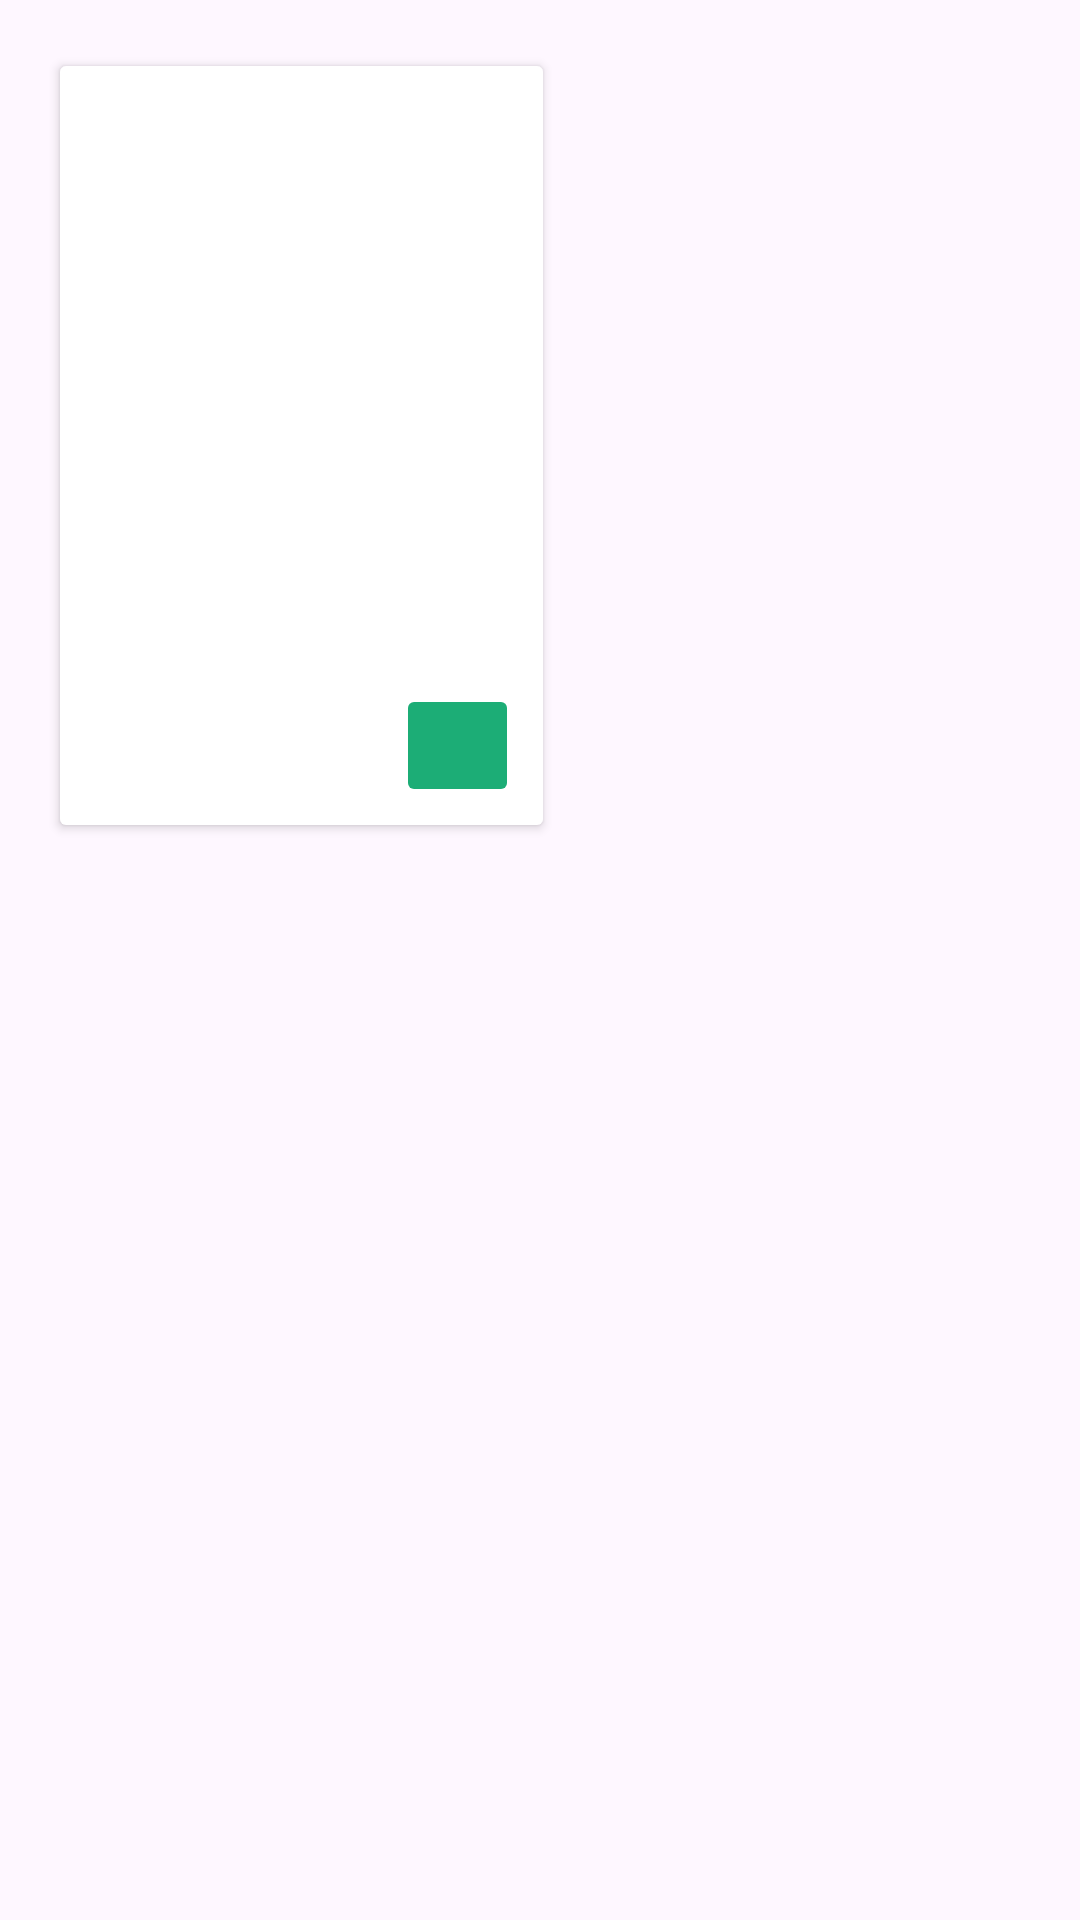

Write the Android layout XML for this screen, with the resource values it uses.
<!-- AndroidManifest.xml: application theme Theme.GreenBite -->
<!-- res/layout/list_menu.xml -->
<?xml version="1.0" encoding="utf-8"?>
<layout xmlns:tools="http://schemas.android.com/tools"
    xmlns:android="http://schemas.android.com/apk/res/android"
    xmlns:app="http://schemas.android.com/apk/res-auto">
    <data>
        <variable
            name="menu"
            type="com.example.greenbite.MenuEntity" />
        <variable
            name="user"
            type="com.example.greenbite.UserEntity" />
        <variable
            name="cart"
            type="com.example.greenbite.CartEntity" />
    </data>
    <androidx.constraintlayout.widget.ConstraintLayout
        android:layout_width="match_parent"
        android:layout_height="wrap_content">

        <Button
            android:id="@+id/button"
            android:layout_width="169dp"
            android:layout_height="265dp"
            android:layout_marginStart="16dp"
            android:layout_marginTop="16dp"
            android:backgroundTint="@color/white"
            app:cornerRadius="10dp"
            app:layout_constraintStart_toStartOf="parent"
            app:layout_constraintTop_toTopOf="parent" />

        <ImageView
            android:id="@+id/imageGambar"
            android:layout_width="143dp"
            android:layout_height="140dp"
            android:layout_marginTop="8dp"
            android:scaleType="centerCrop"
            app:layout_constraintEnd_toEndOf="@id/button"
            app:layout_constraintStart_toStartOf="@id/button"
            app:layout_constraintTop_toTopOf="@id/button"
            tools:srcCompat="@tools:sample/avatars" />

        <TextView
            android:id="@+id/tv_product_name_menu"
            android:layout_width="143dp"
            android:layout_height="32dp"
            android:layout_marginStart="12dp"
            android:layout_marginTop="8dp"
            android:layout_marginEnd="12dp"
            android:maxLines="2"
            android:text="Strawberry Crush Smoothie"
            android:textSize="12sp"
            android:textStyle="bold"
            app:layout_constraintEnd_toEndOf="@id/button"
            app:layout_constraintHorizontal_bias="0.0"
            app:layout_constraintStart_toStartOf="@id/button"
            app:layout_constraintTop_toBottomOf="@id/imageGambar" />

        <TextView
            android:id="@+id/tv_category_name_menu"
            android:layout_width="142dp"
            android:layout_height="15dp"
            android:layout_marginStart="12dp"
            android:layout_marginTop="40dp"
            android:layout_marginEnd="12dp"
            android:maxLines="2"
            android:text="Foods"
            android:textColor="#959393"
            android:textSize="8sp"
            android:textStyle="bold"
            app:layout_constraintEnd_toEndOf="@id/button"
            app:layout_constraintHorizontal_bias="0.0"
            app:layout_constraintStart_toStartOf="@id/button"
            app:layout_constraintTop_toBottomOf="@id/imageGambar" />

        <LinearLayout
            android:id="@+id/ratingLayout"
            android:layout_width="wrap_content"
            android:layout_height="wrap_content"
            android:layout_marginStart="12dp"
            android:layout_marginTop="24dp"
            android:orientation="horizontal"
            app:layout_constraintStart_toStartOf="@id/button"
            app:layout_constraintTop_toBottomOf="@id/tv_product_name_menu">

            <ImageView
                android:layout_width="12dp"
                android:layout_height="12dp"
                android:src="@drawable/star_svgrepo_com" />

            <TextView
                android:id="@+id/tvRatingMenu"
                android:layout_width="wrap_content"
                android:layout_height="wrap_content"
                android:layout_marginStart="4dp"
                android:text="4.8"
                android:textSize="10sp"
                android:textStyle="bold" />

            <TextView
                android:id="@+id/rvRatingMenu2"
                android:layout_width="wrap_content"
                android:layout_height="wrap_content"
                android:layout_marginStart="4dp"
                android:layout_weight="1"
                android:text="|"
                android:textSize="10sp"
                android:textStyle="bold" />

            <TextView
                android:id="@+id/tvTotalRating"
                android:layout_width="wrap_content"
                android:layout_height="wrap_content"
                android:layout_marginStart="4dp"
                android:layout_weight="1"
                android:text="120 Ratings"
                android:textSize="10sp"
                android:textStyle="bold" />

        </LinearLayout>

        <TextView
            android:id="@+id/tv_price_menu"
            android:layout_width="wrap_content"
            android:layout_height="wrap_content"
            android:layout_marginStart="12dp"
            android:layout_marginBottom="12dp"
            android:text="Rp 30.000"
            android:textColor="#33C98B"
            android:textStyle="bold"
            android:textSize="14sp"
            app:layout_constraintBottom_toBottomOf="@+id/button"
            app:layout_constraintStart_toStartOf="@id/button" />

        <Button
            android:id="@+id/btnDetail"
            android:layout_width="41dp"
            android:layout_height="41dp"
            android:layout_marginEnd="12dp"
            android:layout_marginBottom="12dp"
            android:backgroundTint="#1CAD76"
            app:cornerRadius="10dp"
            app:layout_constraintEnd_toEndOf="@+id/button"
            app:layout_constraintBottom_toBottomOf="@+id/button" />

        <TextView
            android:id="@+id/textView21"
            android:layout_width="wrap_content"
            android:layout_height="wrap_content"
            android:fontFamily="sans-serif-medium"
            android:text="Detail"
            android:textColor="#F6F4F4"
            android:textSize="10sp"
            app:layout_constraintBottom_toBottomOf="@+id/btnDetail"
            app:layout_constraintEnd_toEndOf="@+id/btnDetail"
            app:layout_constraintHorizontal_bias="0.515"
            app:layout_constraintStart_toStartOf="@+id/btnDetail"
            app:layout_constraintTop_toTopOf="@+id/btnDetail" />

    </androidx.constraintlayout.widget.ConstraintLayout>
</layout>
<!-- resources referenced by this layout -->
<resources>
  <color name="white">#FFFFFFFF</color>
  <!-- drawable star_svgrepo_com (drawable) -->
  <vector xmlns:android="http://schemas.android.com/apk/res/android" android:height="35dp" android:viewportHeight="53.867" android:viewportWidth="53.867" android:width="35dp">
        
      <path android:fillColor="#EFCE4A" android:pathData="M26.934,1.318l8.322,16.864l18.611,2.705l-13.467,13.126l3.179,18.536l-16.645,-8.751l-16.646,8.751l3.179,-18.536l-13.467,-13.126l18.611,-2.705z"/>
      
  </vector>
  <style name="Theme.GreenBite" parent="Base.Theme.GreenBite" />
  <style name="Base.Theme.GreenBite" parent="Theme.Material3.DayNight.NoActionBar">
          
          
      </style>
</resources>
